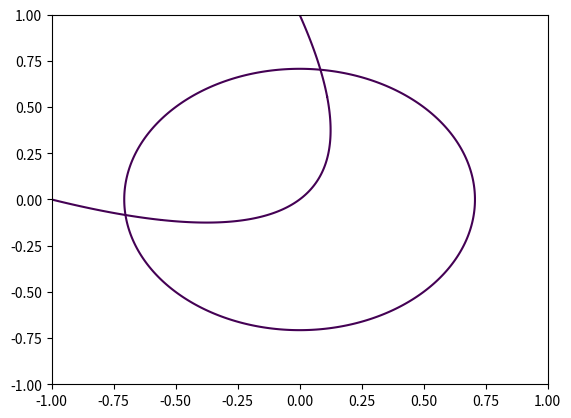

The script that saved this image:
#! /usr/bin/python

import sympy as sp
import numpy as np
import matplotlib.pyplot as plt

x = np.linspace(-1.0, 1.0, 1000)
y = np.linspace(-1.0, 1.0, 1000)
X, Y = np.meshgrid(x,y)
F = 2 * X**2 + 2 * Y**2 - 1.0
F1 = X ** 2 + Y ** 2 + 2 * X * Y + X - Y
plt.contour(X,Y,F,[0])

plt.contour(X,Y,F1,[0])
plt.show()
def getiput():
	x = sp.symbols('x')
	y = sp.symbols('y')
	a = sp.Matrix([[2, 0, 2 * y * y - 1, 0], [0, 2, 0, 2 * y * y - 1], [1, 1 + 2 * y, y * y - y, 0], [0, 1, 1 + 2 * y, y * y - y]])
	print(sp.solve(a.det(), y))
	print(sp.factor(a.det()))
getiput()
